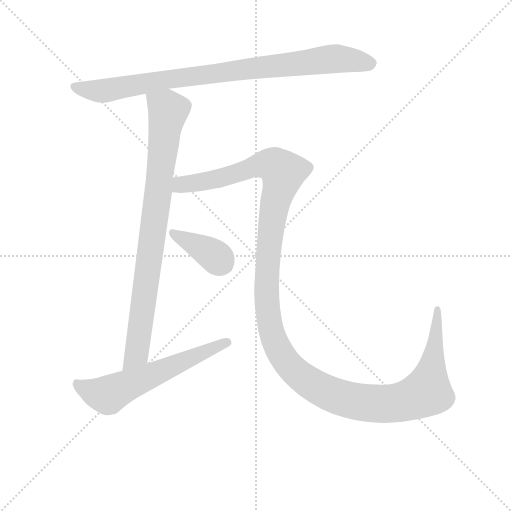
t = 0.00 s
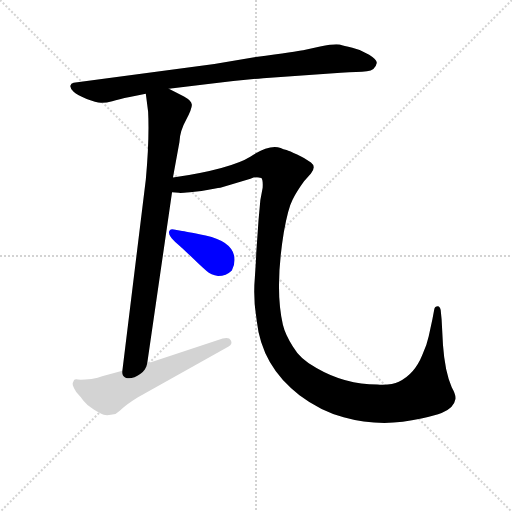
t = 3.95 s
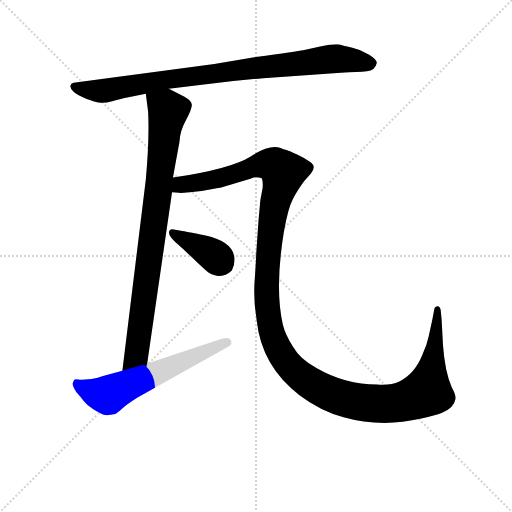
t = 4.15 s
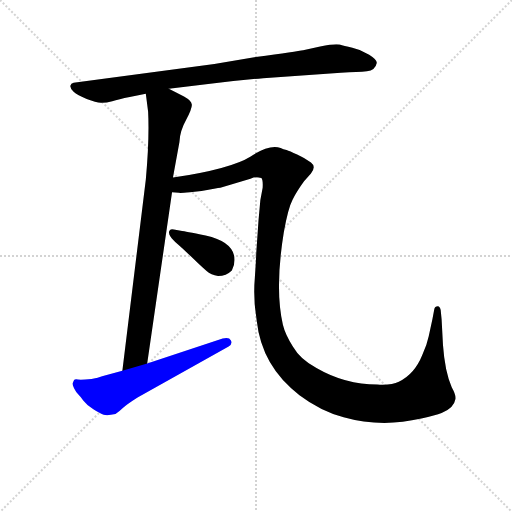
t = 4.35 s
t = 4.55 s: frame unchanged from t = 4.35 s, image omitted
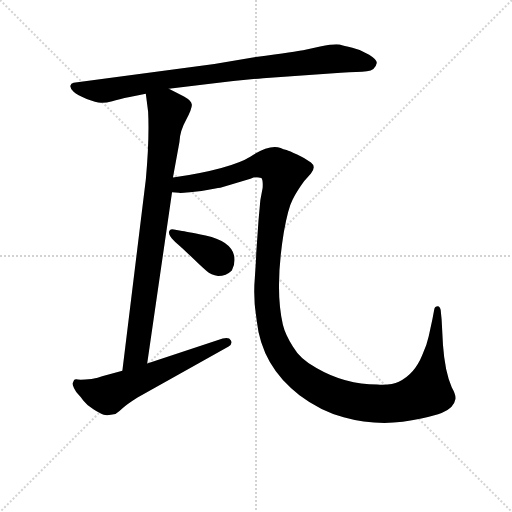
t = 5.37 s

The animated SVG that drew these frames (rendered in a browser with its animation timeline set to each time). Animation: 5 CSS @keyframes rules; one cycle of 5.37 s.

<svg version="1.1" viewBox="0 0 1024 1024" xmlns="http://www.w3.org/2000/svg">
  <g stroke="lightgray" stroke-dasharray="1,1" stroke-width="1" transform="scale(4, 4)">
    <line x1="0" y1="0" x2="256" y2="256"></line>
    <line x1="256" y1="0" x2="0" y2="256"></line>
    <line x1="128" y1="0" x2="128" y2="256"></line>
    <line x1="0" y1="128" x2="256" y2="128"></line>
  </g>
<g transform="scale(0.92, -0.92) translate(60, -900)">
   <style type="text/css">
    @keyframes keyframes0 {
      from {
       stroke: blue;
       stroke-dashoffset: 905;
       stroke-width: 128;
       }
       75% {
       animation-timing-function: step-end;
       stroke: blue;
       stroke-dashoffset: 0;
       stroke-width: 128;
       }
       to {
       stroke: black;
       stroke-width: 1024;
       }
       }
       #make-me-a-hanzi-animation-0 {
         animation: keyframes0 0.986491s both;
         animation-delay: 0.000000s;
         animation-timing-function: linear;
       }
    @keyframes keyframes1 {
      from {
       stroke: blue;
       stroke-dashoffset: 878;
       stroke-width: 128;
       }
       74% {
       animation-timing-function: step-end;
       stroke: blue;
       stroke-dashoffset: 0;
       stroke-width: 128;
       }
       to {
       stroke: black;
       stroke-width: 1024;
       }
       }
       #make-me-a-hanzi-animation-1 {
         animation: keyframes1 0.964518s both;
         animation-delay: 0.986491s;
         animation-timing-function: linear;
       }
    @keyframes keyframes2 {
      from {
       stroke: blue;
       stroke-dashoffset: 1448;
       stroke-width: 128;
       }
       82% {
       animation-timing-function: step-end;
       stroke: blue;
       stroke-dashoffset: 0;
       stroke-width: 128;
       }
       to {
       stroke: black;
       stroke-width: 1024;
       }
       }
       #make-me-a-hanzi-animation-2 {
         animation: keyframes2 1.428385s both;
         animation-delay: 1.951009s;
         animation-timing-function: linear;
       }
    @keyframes keyframes3 {
      from {
       stroke: blue;
       stroke-dashoffset: 388;
       stroke-width: 128;
       }
       56% {
       animation-timing-function: step-end;
       stroke: blue;
       stroke-dashoffset: 0;
       stroke-width: 128;
       }
       to {
       stroke: black;
       stroke-width: 1024;
       }
       }
       #make-me-a-hanzi-animation-3 {
         animation: keyframes3 0.565755s both;
         animation-delay: 3.379395s;
         animation-timing-function: linear;
       }
    @keyframes keyframes4 {
      from {
       stroke: blue;
       stroke-dashoffset: 614;
       stroke-width: 128;
       }
       67% {
       animation-timing-function: step-end;
       stroke: blue;
       stroke-dashoffset: 0;
       stroke-width: 128;
       }
       to {
       stroke: black;
       stroke-width: 1024;
       }
       }
       #make-me-a-hanzi-animation-4 {
         animation: keyframes4 0.749674s both;
         animation-delay: 3.945150s;
         animation-timing-function: linear;
       }
</style>
<path d="M 307.0 707.0 L 397.0 718.0 Q 455.0 725.0 512.0 730.0 L 681.0 742.0 Q 719.0 743.0 737.5 745.0 Q 756.0 747.0 759.0 763.0 Q 760.0 770.0 742.5 781.0 Q 725.0 792.0 706.0 796.0 Q 687.0 800.0 678.5 803.0 Q 670.0 806.0 636.0 799.0 L 599.0 791.0 Q 587.0 789.0 496.0 776.0 L 406.0 761.0 L 100.0 720.0 Q 94.0 719.0 93.0 713.5 Q 92.0 708.0 100.0 700.5 Q 108.0 693.0 128.5 685.0 Q 149.0 677.0 159.5 676.5 Q 170.0 676.0 184.0 680.0 Q 198.0 684.0 222.0 689.0 L 257.0 696.0 L 307.0 707.0 Z" fill="lightgray"></path> 
<path d="M 316.0 514.0 L 330.0 591.0 Q 331.0 615.0 345.0 640.0 Q 358.0 665.0 357.0 673.0 Q 356.0 681.0 340.0 690.0 L 307.0 707.0 C 280.0 721.0 253.0 726.0 257.0 696.0 L 262.0 657.0 Q 265.0 599.0 257.0 510.0 L 206.0 94.0 C 202.0 64.0 256.0 80.0 260.0 110.0 L 314.0 482.0 L 316.0 514.0 Z" fill="lightgray"></path> 
<path d="M 497.0 349.0 Q 497.0 341.0 494.0 296.0 Q 490.0 251.0 498.0 203.0 Q 509.0 103.0 591.0 41.0 Q 636.0 7.0 687.0 -7.0 Q 768.0 -30.0 856.0 -10.0 Q 887.0 -3.0 900.0 2.0 Q 927.0 13.0 930.0 32.0 Q 932.0 40.0 922.0 58.0 Q 907.0 93.0 903.0 150.0 L 900.0 206.0 L 898.0 226.0 Q 896.0 234.0 892.0 234.0 Q 885.0 234.0 884.0 227.0 L 880.0 206.0 L 872.0 169.0 Q 868.0 150.0 858.0 128.0 Q 841.0 86.0 807.0 70.0 Q 791.0 62.0 760.0 64.0 Q 690.0 64.0 628.0 100.0 Q 593.0 118.0 577.0 146.0 Q 560.0 173.0 555.0 194.0 Q 537.0 273.0 557.0 395.0 Q 566.0 447.0 576.0 466.0 Q 585.0 484.0 601.0 506.0 L 616.0 523.0 Q 628.0 538.0 616.0 547.0 Q 603.0 556.0 586.0 564.0 Q 569.0 572.0 563.0 574.0 Q 556.0 575.0 550.0 578.0 Q 527.0 587.0 485.0 560.0 Q 442.0 533.0 316.0 514.0 C 286.0 509.0 284.0 482.0 314.0 482.0 L 329.0 481.0 Q 330.0 480.0 353.0 482.0 L 378.0 485.0 Q 412.0 491.0 419.0 492.0 L 479.0 510.0 Q 484.0 511.0 491.0 514.0 Q 498.0 516.0 508.0 513.0 Q 512.0 510.0 511.0 492.0 L 506.0 465.0 L 502.0 421.0 L 497.0 349.0 Z" fill="lightgray"></path> 
<path d="M 318.0 401.0 Q 310.0 403.0 308.0 398.0 Q 306.0 393.0 310.5 386.0 Q 315.0 379.0 326.5 369.0 Q 338.0 359.0 349.5 348.0 Q 361.0 337.0 369.5 329.0 Q 378.0 321.0 388.5 311.5 Q 399.0 302.0 414.0 300.0 Q 432.0 300.0 444.0 312.0 Q 450.0 324.0 450.0 335.0 Q 450.0 374.0 387.0 388.0 Q 340.0 398.0 336.0 398.0 L 318.0 401.0 Z" fill="lightgray"></path> 
<path d="M 206.0 94.0 L 162.0 82.0 Q 154.0 79.0 139.0 76.0 Q 116.0 74.0 109.5 75.0 Q 103.0 76.0 101.0 74.0 L 98.0 67.0 Q 97.0 64.0 101.0 56.0 Q 105.0 48.0 109.5 43.5 Q 114.0 39.0 121.0 29.5 Q 128.0 20.0 143.0 10.5 Q 158.0 1.0 165.5 -1.5 Q 173.0 -4.0 191.0 0.0 Q 200.0 6.0 207.0 13.0 Q 214.0 20.0 239.0 36.0 L 437.0 147.0 Q 446.0 152.0 442.0 160.0 Q 438.0 168.0 424.0 164.0 L 260.0 110.0 L 206.0 94.0 Z" fill="lightgray"></path> 
      <clipPath id="make-me-a-hanzi-clip-0">
      <path d="M 307.0 707.0 L 397.0 718.0 Q 455.0 725.0 512.0 730.0 L 681.0 742.0 Q 719.0 743.0 737.5 745.0 Q 756.0 747.0 759.0 763.0 Q 760.0 770.0 742.5 781.0 Q 725.0 792.0 706.0 796.0 Q 687.0 800.0 678.5 803.0 Q 670.0 806.0 636.0 799.0 L 599.0 791.0 Q 587.0 789.0 496.0 776.0 L 406.0 761.0 L 100.0 720.0 Q 94.0 719.0 93.0 713.5 Q 92.0 708.0 100.0 700.5 Q 108.0 693.0 128.5 685.0 Q 149.0 677.0 159.5 676.5 Q 170.0 676.0 184.0 680.0 Q 198.0 684.0 222.0 689.0 L 257.0 696.0 L 307.0 707.0 Z" fill="lightgray"></path>
      </clipPath>
      <path clip-path="url(#make-me-a-hanzi-clip-0)" d="M 103.0 710.0 L 164.0 702.0 L 294.0 726.0 L 666.0 773.0 L 746.0 762.0 " fill="none" id="make-me-a-hanzi-animation-0" stroke-dasharray="777 1554" stroke-linecap="round"></path>

      <clipPath id="make-me-a-hanzi-clip-1">
      <path d="M 316.0 514.0 L 330.0 591.0 Q 331.0 615.0 345.0 640.0 Q 358.0 665.0 357.0 673.0 Q 356.0 681.0 340.0 690.0 L 307.0 707.0 C 280.0 721.0 253.0 726.0 257.0 696.0 L 262.0 657.0 Q 265.0 599.0 257.0 510.0 L 206.0 94.0 C 202.0 64.0 256.0 80.0 260.0 110.0 L 314.0 482.0 L 316.0 514.0 Z" fill="lightgray"></path>
      </clipPath>
      <path clip-path="url(#make-me-a-hanzi-clip-1)" d="M 265.0 690.0 L 305.0 659.0 L 238.0 137.0 L 211.0 101.0 " fill="none" id="make-me-a-hanzi-animation-1" stroke-dasharray="750 1500" stroke-linecap="round"></path>

      <clipPath id="make-me-a-hanzi-clip-2">
      <path d="M 497.0 349.0 Q 497.0 341.0 494.0 296.0 Q 490.0 251.0 498.0 203.0 Q 509.0 103.0 591.0 41.0 Q 636.0 7.0 687.0 -7.0 Q 768.0 -30.0 856.0 -10.0 Q 887.0 -3.0 900.0 2.0 Q 927.0 13.0 930.0 32.0 Q 932.0 40.0 922.0 58.0 Q 907.0 93.0 903.0 150.0 L 900.0 206.0 L 898.0 226.0 Q 896.0 234.0 892.0 234.0 Q 885.0 234.0 884.0 227.0 L 880.0 206.0 L 872.0 169.0 Q 868.0 150.0 858.0 128.0 Q 841.0 86.0 807.0 70.0 Q 791.0 62.0 760.0 64.0 Q 690.0 64.0 628.0 100.0 Q 593.0 118.0 577.0 146.0 Q 560.0 173.0 555.0 194.0 Q 537.0 273.0 557.0 395.0 Q 566.0 447.0 576.0 466.0 Q 585.0 484.0 601.0 506.0 L 616.0 523.0 Q 628.0 538.0 616.0 547.0 Q 603.0 556.0 586.0 564.0 Q 569.0 572.0 563.0 574.0 Q 556.0 575.0 550.0 578.0 Q 527.0 587.0 485.0 560.0 Q 442.0 533.0 316.0 514.0 C 286.0 509.0 284.0 482.0 314.0 482.0 L 329.0 481.0 Q 330.0 480.0 353.0 482.0 L 378.0 485.0 Q 412.0 491.0 419.0 492.0 L 479.0 510.0 Q 484.0 511.0 491.0 514.0 Q 498.0 516.0 508.0 513.0 Q 512.0 510.0 511.0 492.0 L 506.0 465.0 L 502.0 421.0 L 497.0 349.0 Z" fill="lightgray"></path>
      </clipPath>
      <path clip-path="url(#make-me-a-hanzi-clip-2)" d="M 322.0 487.0 L 334.0 499.0 L 421.0 513.0 L 508.0 542.0 L 537.0 541.0 L 556.0 525.0 L 534.0 440.0 L 523.0 345.0 L 519.0 259.0 L 526.0 199.0 L 537.0 157.0 L 573.0 100.0 L 654.0 45.0 L 704.0 29.0 L 784.0 22.0 L 825.0 29.0 L 868.0 48.0 L 885.0 139.0 L 891.0 227.0 " fill="none" id="make-me-a-hanzi-animation-2" stroke-dasharray="1320 2640" stroke-linecap="round"></path>

      <clipPath id="make-me-a-hanzi-clip-3">
      <path d="M 318.0 401.0 Q 310.0 403.0 308.0 398.0 Q 306.0 393.0 310.5 386.0 Q 315.0 379.0 326.5 369.0 Q 338.0 359.0 349.5 348.0 Q 361.0 337.0 369.5 329.0 Q 378.0 321.0 388.5 311.5 Q 399.0 302.0 414.0 300.0 Q 432.0 300.0 444.0 312.0 Q 450.0 324.0 450.0 335.0 Q 450.0 374.0 387.0 388.0 Q 340.0 398.0 336.0 398.0 L 318.0 401.0 Z" fill="lightgray"></path>
      </clipPath>
      <path clip-path="url(#make-me-a-hanzi-clip-3)" d="M 315.0 393.0 L 388.0 356.0 L 427.0 325.0 " fill="none" id="make-me-a-hanzi-animation-3" stroke-dasharray="260 520" stroke-linecap="round"></path>

      <clipPath id="make-me-a-hanzi-clip-4">
      <path d="M 206.0 94.0 L 162.0 82.0 Q 154.0 79.0 139.0 76.0 Q 116.0 74.0 109.5 75.0 Q 103.0 76.0 101.0 74.0 L 98.0 67.0 Q 97.0 64.0 101.0 56.0 Q 105.0 48.0 109.5 43.5 Q 114.0 39.0 121.0 29.5 Q 128.0 20.0 143.0 10.5 Q 158.0 1.0 165.5 -1.5 Q 173.0 -4.0 191.0 0.0 Q 200.0 6.0 207.0 13.0 Q 214.0 20.0 239.0 36.0 L 437.0 147.0 Q 446.0 152.0 442.0 160.0 Q 438.0 168.0 424.0 164.0 L 260.0 110.0 L 206.0 94.0 Z" fill="lightgray"></path>
      </clipPath>
      <path clip-path="url(#make-me-a-hanzi-clip-4)" d="M 106.0 68.0 L 148.0 46.0 L 175.0 41.0 L 434.0 156.0 " fill="none" id="make-me-a-hanzi-animation-4" stroke-dasharray="486 972" stroke-linecap="round"></path>

</g>
</svg>
